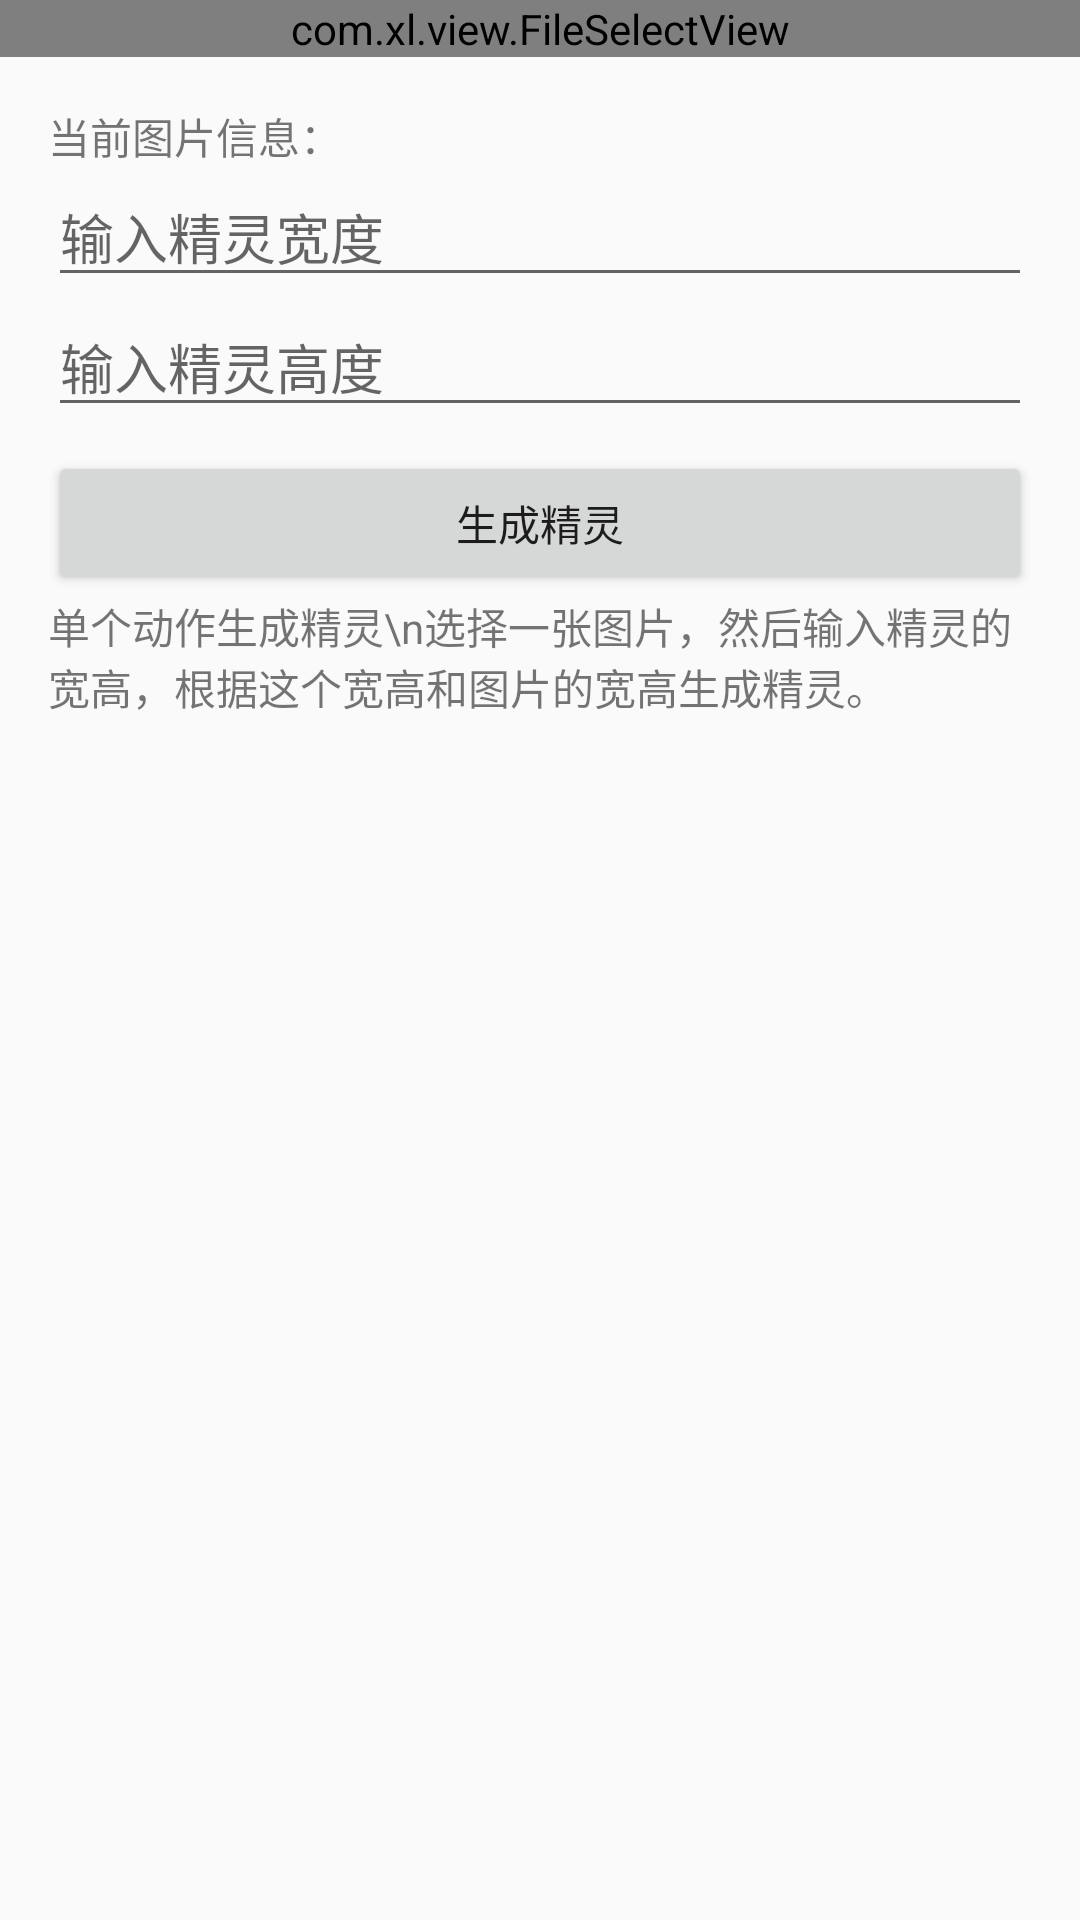

Android layout source for this screen:
<!-- AndroidManifest.xml: application theme AppTheme -->
<!-- res/layout/activity_single_tosprite.xml -->
<?xml version="1.0" encoding="utf-8"?>
<LinearLayout xmlns:android="http://schemas.android.com/apk/res/android"
    android:orientation="vertical" android:layout_width="match_parent"
    android:layout_height="match_parent">
    <com.xl.view.FileSelectView
        android:id="@+id/fileselectview"
        android:layout_width="match_parent"
        android:layout_height="wrap_content"
        />
    <LinearLayout
        android:paddingTop="16dp"
        android:paddingLeft="16dp"
        android:paddingRight="16dp"
        android:orientation="vertical"
        android:layout_width="match_parent"
        android:layout_height="wrap_content">
        <TextView
            android:id="@+id/text_info"
            android:text="当前图片信息："
            android:layout_width="wrap_content"
            android:layout_height="wrap_content"/>
        <EditText
            android:id="@+id/edit_width"
            android:hint="输入精灵宽度"
            android:inputType="number"
            android:layout_width="match_parent"
            android:layout_height="wrap_content"/>
        <EditText
            android:id="@+id/edit_height"
            android:hint="输入精灵高度"
            android:inputType="number"
            android:layout_width="match_parent"
            android:layout_height="wrap_content"/>
        <View
            android:layout_width="8dp"
            android:layout_height="8dp"/>
        <Button
            android:id="@+id/btn_tosprite"
            android:text="生成精灵"
            android:layout_width="match_parent"
            android:layout_height="wrap_content"/>
        <ScrollView
            android:layout_width="match_parent"
            android:layout_height="match_parent">

            <TextView
                android:id="@+id/text_toinfo"
                android:textIsSelectable="true"
                android:text="单个动作生成精灵\n选择一张图片，然后输入精灵的宽高，根据这个宽高和图片的宽高生成精灵。"
                android:layout_width="match_parent"
                android:layout_height="wrap_content"/>
        </ScrollView>


    </LinearLayout>


</LinearLayout>
<!-- resources referenced by this layout -->
<resources>
  <style name="AppTheme" parent="Theme.AppCompat.Light.NoActionBar">
          
          <item name="colorPrimary">@color/colorPrimary</item>
          <item name="windowActionBar">false</item>
          <item name="colorPrimaryDark">@color/colorPrimaryDark</item>
          <item name="colorAccent">@color/colorAccent</item>
      </style>
  <color name="colorPrimary">#60a0f0</color>
  <color name="colorPrimaryDark">#f0f0f0</color>
  <color name="colorAccent">#60a0f0</color>
</resources>
